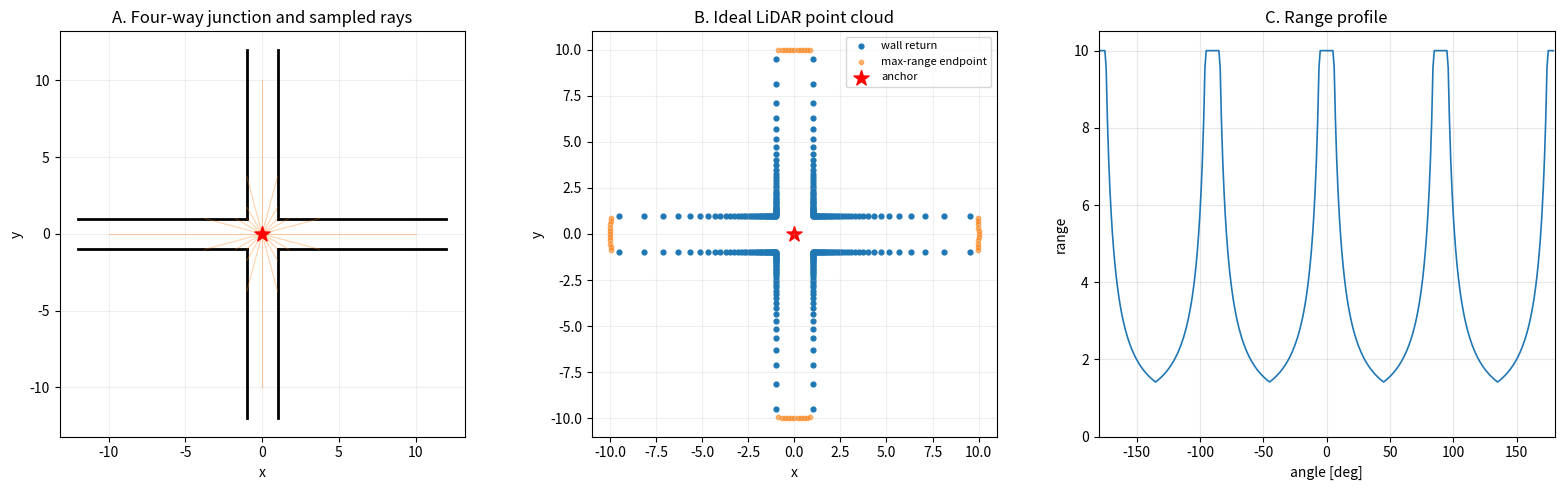

This figure's Python source:
"""Generate an ideal 2D LiDAR point cloud for a four-way junction."""

from __future__ import annotations

import math
from typing import Iterable, Optional, Sequence, Tuple

import matplotlib.pyplot as plt
import numpy as np


Point = Tuple[float, float]
Segment = Tuple[Point, Point]
Intersection = Tuple[float, Point]


def create_4way_junction(
    corridor_width: float = 2.0,
    branch_length: float = 12.0,
) -> Tuple[list[Segment], Point]:
    """Create the boundary walls of a symmetric four-way cross junction.

    The free space is the union of one horizontal and one vertical corridor.
    The returned walls are the eight boundary segments extending away from the
    central square.  Branch ends deliberately remain open.

    Args:
        corridor_width: Constant width of every corridor branch.
        branch_length: Distance from the anchor to the far end of each wall.

    Returns:
        A wall-segment list and the anchor at ``(0, 0)``.
    """
    if corridor_width <= 0.0:
        raise ValueError("corridor_width must be positive")

    half_width = corridor_width / 2.0
    if branch_length <= half_width:
        raise ValueError("branch_length must exceed half the corridor width")

    h = half_width
    length = float(branch_length)
    walls: list[Segment] = [
        # Upper and lower walls of the left branch.
        ((-length, h), (-h, h)),
        ((-length, -h), (-h, -h)),
        # Upper and lower walls of the right branch.
        ((h, h), (length, h)),
        ((h, -h), (length, -h)),
        # Left and right walls of the upper branch.
        ((-h, h), (-h, length)),
        ((h, h), (h, length)),
        # Left and right walls of the lower branch.
        ((-h, -length), (-h, -h)),
        ((h, -length), (h, -h)),
    ]
    return walls, (0.0, 0.0)


def _cross_2d(a: np.ndarray, b: np.ndarray) -> float:
    """Return the scalar 2D cross product of two vectors."""
    return float(a[0] * b[1] - a[1] * b[0])


def ray_segment_intersection(
    ray_origin: Sequence[float],
    ray_direction: Sequence[float],
    segment_start: Sequence[float],
    segment_end: Sequence[float],
    epsilon: float = 1.0e-10,
) -> Optional[Intersection]:
    """Find the nearest intersection between a ray and a finite segment.

    Args:
        ray_origin: The ray's starting point.
        ray_direction: Ray direction, normally a unit vector.
        segment_start: First endpoint of the wall segment.
        segment_end: Second endpoint of the wall segment.
        epsilon: Tolerance used for parallel and boundary comparisons.

    Returns:
        ``(distance, (x, y))`` for an intersection on the forward ray and
        within the segment, otherwise ``None``.  Collinear overlap returns the
        nearest forward point, so the function also behaves sensibly for that
        otherwise-degenerate case.
    """
    origin = np.asarray(ray_origin, dtype=float)
    direction = np.asarray(ray_direction, dtype=float)
    start = np.asarray(segment_start, dtype=float)
    end = np.asarray(segment_end, dtype=float)

    if any(vector.shape != (2,) for vector in (origin, direction, start, end)):
        raise ValueError("all points and vectors must contain exactly two values")

    direction_norm = float(np.linalg.norm(direction))
    if direction_norm <= epsilon:
        raise ValueError("ray_direction must be non-zero")

    segment = end - start
    segment_norm = float(np.linalg.norm(segment))
    offset = start - origin

    # A zero-length segment is treated as a point lying on (or off) the ray.
    if segment_norm <= epsilon:
        if abs(_cross_2d(offset, direction)) > epsilon * direction_norm:
            return None
        ray_parameter = float(np.dot(offset, direction) / direction_norm**2)
        if ray_parameter < -epsilon:
            return None
        ray_parameter = max(0.0, ray_parameter)
        point = origin + ray_parameter * direction
        return ray_parameter * direction_norm, (float(point[0]), float(point[1]))

    denominator = _cross_2d(direction, segment)
    parallel_tolerance = epsilon * direction_norm * segment_norm
    if abs(denominator) <= parallel_tolerance:
        # Parallel lines only intersect when they are collinear.  Project both
        # endpoints onto the ray and select the closest forward overlap.
        if abs(_cross_2d(offset, direction)) > epsilon * direction_norm:
            return None
        projections = np.array(
            [
                np.dot(start - origin, direction),
                np.dot(end - origin, direction),
            ],
            dtype=float,
        ) / direction_norm**2
        if float(np.max(projections)) < -epsilon:
            return None
        ray_parameter = max(0.0, float(np.min(projections)))
        point = origin + ray_parameter * direction
        return ray_parameter * direction_norm, (float(point[0]), float(point[1]))

    # Solve origin + t*direction = start + u*segment using 2D cross products.
    ray_parameter = _cross_2d(offset, segment) / denominator
    segment_parameter = _cross_2d(offset, direction) / denominator

    if ray_parameter < -epsilon:
        return None
    if segment_parameter < -epsilon or segment_parameter > 1.0 + epsilon:
        return None

    # Clamp values accepted only through tolerance back onto the exact domains.
    ray_parameter = max(0.0, ray_parameter)
    segment_parameter = min(1.0, max(0.0, segment_parameter))
    ray_point = origin + ray_parameter * direction
    segment_point = start + segment_parameter * segment
    point = 0.5 * (ray_point + segment_point)
    distance = ray_parameter * direction_norm
    return distance, (float(point[0]), float(point[1]))


def simulate_lidar(
    walls: Iterable[Segment],
    anchor: Sequence[float],
    angle_step_deg: float = 1.0,
    max_range: float = 10.0,
) -> Tuple[np.ndarray, np.ndarray, np.ndarray]:
    """Cast ideal 2D LiDAR rays against arbitrary wall segments.

    Rays span ``[-180, 180)`` degrees.  For each ray, the closest wall hit is
    retained; if there is no hit within ``max_range``, its endpoint is placed
    exactly at ``max_range``.  No junction topology is assumed.

    Args:
        walls: Arbitrary iterable of wall line segments.
        anchor: LiDAR origin in world coordinates.
        angle_step_deg: Positive angular increment in degrees.
        max_range: Maximum measurable distance.

    Returns:
        Arrays ``(angles_deg, ranges, hit_points)``.  ``hit_points`` contains
        one world-coordinate endpoint per ray, including max-range endpoints.
    """
    if angle_step_deg <= 0.0:
        raise ValueError("angle_step_deg must be positive")
    if max_range <= 0.0:
        raise ValueError("max_range must be positive")

    anchor_array = np.asarray(anchor, dtype=float)
    if anchor_array.shape != (2,):
        raise ValueError("anchor must contain exactly two values")

    wall_list = list(walls)
    angles_deg = np.arange(-180.0, 180.0, angle_step_deg, dtype=float)
    ranges = np.full(angles_deg.shape, float(max_range), dtype=float)
    hit_points = np.empty((angles_deg.size, 2), dtype=float)

    for index, angle_deg in enumerate(angles_deg):
        angle_rad = math.radians(float(angle_deg))
        direction = np.array([math.cos(angle_rad), math.sin(angle_rad)])
        nearest_distance = float(max_range)

        for segment_start, segment_end in wall_list:
            intersection = ray_segment_intersection(
                anchor_array, direction, segment_start, segment_end
            )
            if intersection is not None and intersection[0] < nearest_distance:
                nearest_distance = intersection[0]

        ranges[index] = nearest_distance
        hit_points[index] = anchor_array + nearest_distance * direction

    return angles_deg, ranges, hit_points


def polar_to_xy(
    angles_deg: Sequence[float], ranges: Sequence[float]
) -> np.ndarray:
    """Convert polar LiDAR measurements to anchor-local Cartesian points.

    Args:
        angles_deg: Measurement angles in degrees.
        ranges: Range associated with each angle.

    Returns:
        An ``(N, 2)`` array whose columns are local ``x`` and ``y``.
    """
    angles = np.asarray(angles_deg, dtype=float)
    radial_ranges = np.asarray(ranges, dtype=float)
    if angles.ndim != 1 or radial_ranges.ndim != 1:
        raise ValueError("angles_deg and ranges must be one-dimensional")
    if angles.shape != radial_ranges.shape:
        raise ValueError("angles_deg and ranges must have the same length")

    angles_rad = np.deg2rad(angles)
    return np.column_stack(
        (radial_ranges * np.cos(angles_rad), radial_ranges * np.sin(angles_rad))
    )


def visualize_results(
    walls: Iterable[Segment],
    anchor: Sequence[float],
    angles_deg: np.ndarray,
    ranges: np.ndarray,
    hit_points: np.ndarray,
    max_range: float,
    ray_stride: int = 15,
) -> Tuple[plt.Figure, np.ndarray]:
    """Visualize geometry, LiDAR endpoints, and the angular range profile."""
    if ray_stride <= 0:
        raise ValueError("ray_stride must be positive")

    wall_list = list(walls)
    anchor_array = np.asarray(anchor, dtype=float)
    figure, axes = plt.subplots(1, 3, figsize=(16, 5))
    geometry_axis, cloud_axis, range_axis = axes

    for start, end in wall_list:
        geometry_axis.plot(
            [start[0], end[0]], [start[1], end[1]], color="black", linewidth=2
        )
    for point in hit_points[::ray_stride]:
        geometry_axis.plot(
            [anchor_array[0], point[0]],
            [anchor_array[1], point[1]],
            color="tab:orange",
            alpha=0.35,
            linewidth=0.8,
        )
    geometry_axis.scatter(*anchor_array, marker="*", s=130, color="red", zorder=3)
    geometry_axis.set_title("A. Four-way junction and sampled rays")
    geometry_axis.set_xlabel("x")
    geometry_axis.set_ylabel("y")
    geometry_axis.set_aspect("equal", adjustable="box")
    geometry_axis.grid(alpha=0.2)

    # Max-range endpoints represent no-return directions, so distinguish them
    # from actual wall returns while keeping the complete point cloud visible.
    no_return = np.isclose(ranges, max_range, rtol=0.0, atol=1.0e-9)
    cloud_axis.scatter(
        hit_points[~no_return, 0],
        hit_points[~no_return, 1],
        s=12,
        color="tab:blue",
        label="wall return",
    )
    cloud_axis.scatter(
        hit_points[no_return, 0],
        hit_points[no_return, 1],
        s=10,
        color="tab:orange",
        alpha=0.55,
        label="max-range endpoint",
    )
    cloud_axis.scatter(*anchor_array, marker="*", s=130, color="red", label="anchor")
    cloud_axis.set_title("B. Ideal LiDAR point cloud")
    cloud_axis.set_xlabel("x")
    cloud_axis.set_ylabel("y")
    cloud_axis.set_aspect("equal", adjustable="box")
    cloud_axis.grid(alpha=0.2)
    cloud_axis.legend(loc="upper right", fontsize=8)

    range_axis.plot(angles_deg, ranges, color="tab:blue", linewidth=1.2)
    range_axis.set_title("C. Range profile")
    range_axis.set_xlabel("angle [deg]")
    range_axis.set_ylabel("range")
    range_axis.set_xlim(-180.0, 180.0)
    range_axis.set_ylim(0.0, max_range * 1.05)
    range_axis.grid(alpha=0.3)

    figure.tight_layout()
    return figure, axes


def main() -> None:
    """Generate the noiseless junction scan and display its diagnostics."""
    max_range = 10.0
    walls, anchor = create_4way_junction()
    angles_deg, ranges, hit_points = simulate_lidar(
        walls, anchor, angle_step_deg=1.0, max_range=max_range
    )
    local_points = polar_to_xy(angles_deg, ranges)

    # The anchor is (0, 0), so local Cartesian points equal world endpoints.
    if not np.allclose(local_points + np.asarray(anchor), hit_points):
        raise RuntimeError("polar and ray-cast point clouds are inconsistent")

    visualize_results(
        walls, anchor, angles_deg, ranges, hit_points, max_range=max_range
    )
    plt.show()


if __name__ == "__main__":
    main()
